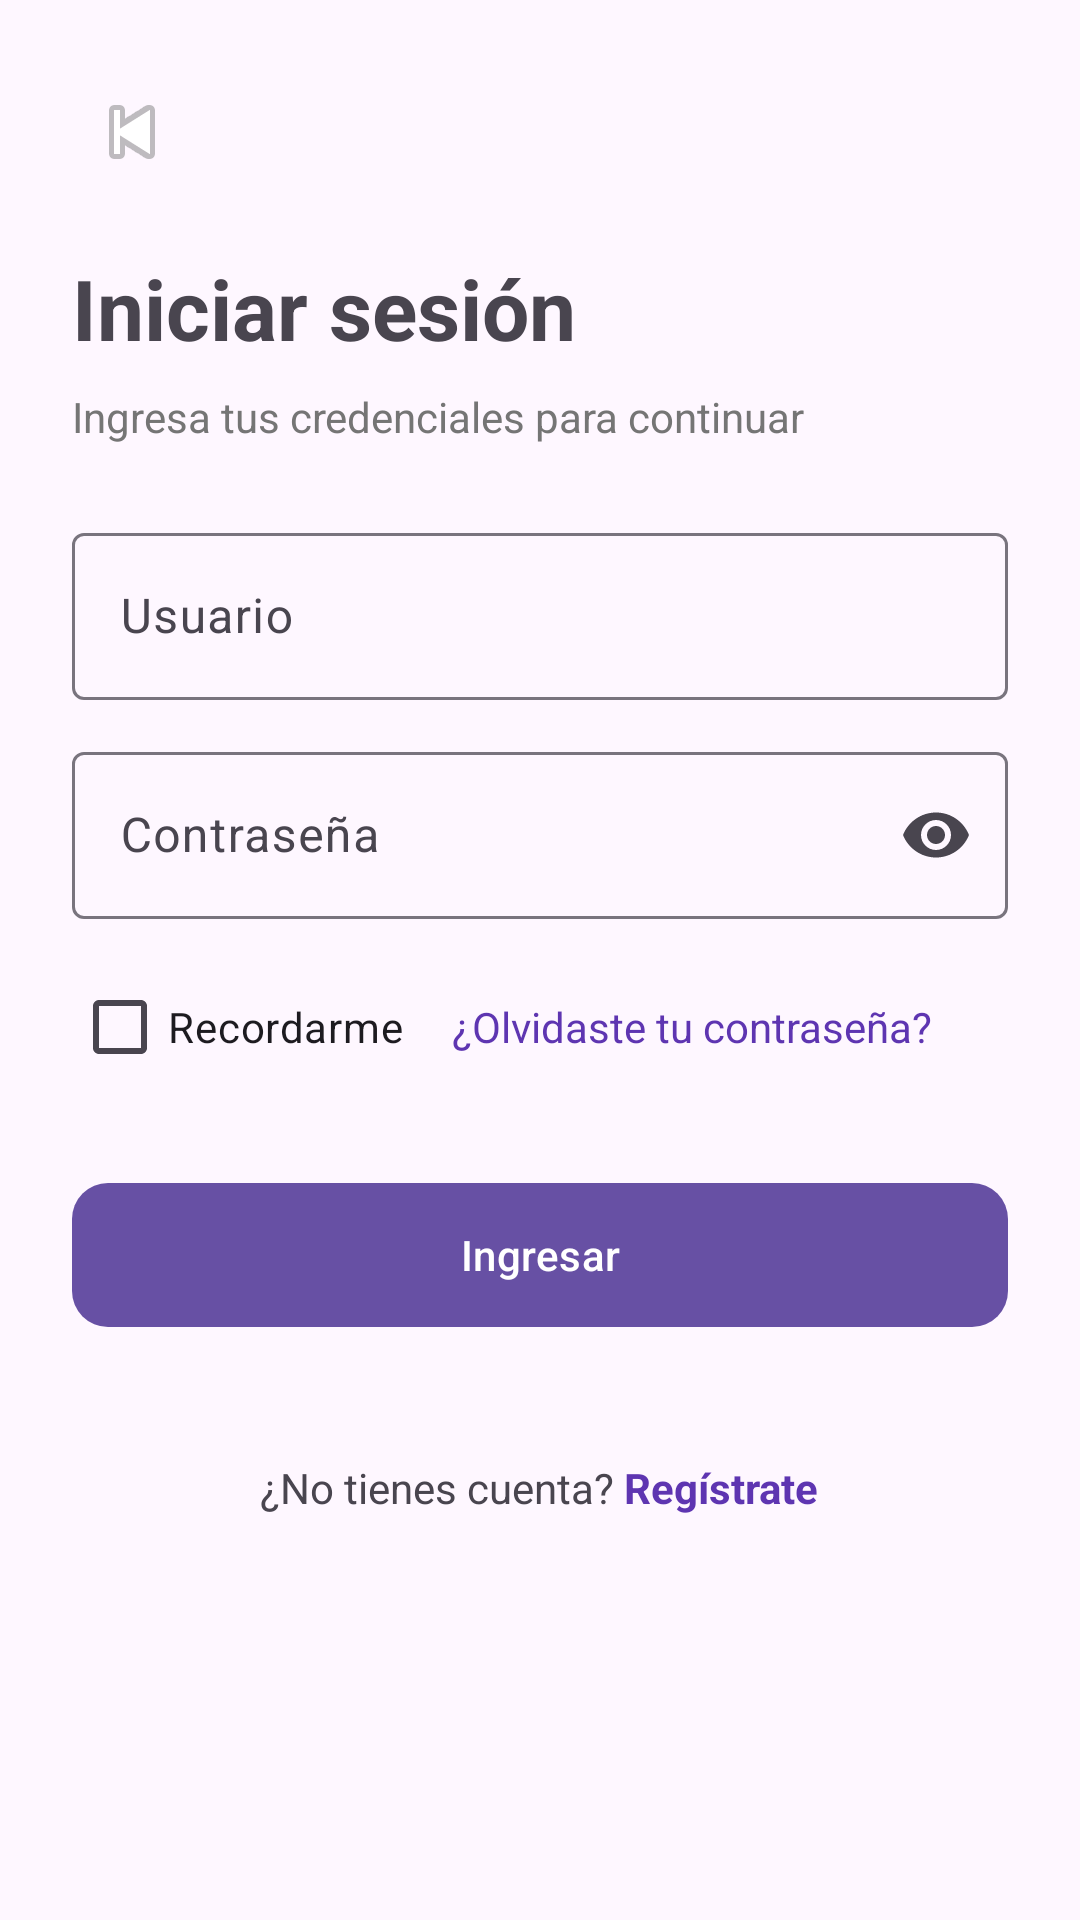

Layout XML and referenced resources for this Android screen:
<!-- AndroidManifest.xml: application theme Theme.Apppruebauno -->
<!-- res/layout/activity_login.xml -->
<?xml version="1.0" encoding="utf-8"?>
<ScrollView xmlns:android="http://schemas.android.com/apk/res/android"
    xmlns:app="http://schemas.android.com/apk/res-auto"
    android:layout_width="match_parent"
    android:layout_height="match_parent">

    <LinearLayout
        android:layout_width="match_parent"
        android:layout_height="wrap_content"
        android:orientation="vertical"
        android:padding="24dp">

        
        <ImageButton
            android:id="@+id/btnBack"
            android:layout_width="40dp"
            android:layout_height="40dp"
            android:background="@android:color/transparent"
            android:src="@android:drawable/ic_media_previous"/>

        
        <TextView
            android:layout_width="wrap_content"
            android:layout_height="wrap_content"
            android:text="Iniciar sesión"
            android:textSize="28sp"
            android:textStyle="bold"
            android:layout_marginTop="20dp"/>

        <TextView
            android:layout_width="wrap_content"
            android:layout_height="wrap_content"
            android:text="Ingresa tus credenciales para continuar"
            android:textSize="14sp"
            android:textColor="#757575"
            android:layout_marginTop="8dp"
            android:layout_marginBottom="24dp"/>

        
        <com.google.android.material.textfield.TextInputLayout
            android:layout_width="match_parent"
            android:layout_height="wrap_content">

            <com.google.android.material.textfield.TextInputEditText
                android:id="@+id/etUsuario"
                android:layout_width="match_parent"
                android:layout_height="wrap_content"
                android:hint="Usuario"/>
        </com.google.android.material.textfield.TextInputLayout>

        
        <com.google.android.material.textfield.TextInputLayout
            android:layout_width="match_parent"
            android:layout_height="wrap_content"
            android:layout_marginTop="12dp"
            app:endIconMode="password_toggle">

            <com.google.android.material.textfield.TextInputEditText
                android:id="@+id/etPassword"
                android:layout_width="match_parent"
                android:layout_height="wrap_content"
                android:hint="Contraseña"
                android:inputType="textPassword"/>

        </com.google.android.material.textfield.TextInputLayout>

        
        <LinearLayout
            android:layout_width="match_parent"
            android:layout_height="wrap_content"
            android:orientation="horizontal"
            android:layout_marginTop="12dp">

            <CheckBox
                android:id="@+id/cbRecordarme"
                android:layout_width="wrap_content"
                android:layout_height="wrap_content"
                android:text="Recordarme"/>

            <TextView
                android:id="@+id/tvOlvidePassword"
                android:layout_width="wrap_content"
                android:layout_height="wrap_content"
                android:text="¿Olvidaste tu contraseña?"
                android:textColor="#5E35B1"
                android:layout_marginStart="16dp"
                android:layout_gravity="center_vertical"/>
        </LinearLayout>

        
        <com.google.android.material.button.MaterialButton
            android:id="@+id/btnLogin"
            android:layout_width="match_parent"
            android:layout_height="56dp"
            android:text="Ingresar"
            android:textAllCaps="false"
            android:layout_marginTop="24dp"
            app:cornerRadius="12dp"/>

        
        <LinearLayout
            android:layout_width="wrap_content"
            android:layout_height="wrap_content"
            android:layout_gravity="center"
            android:layout_marginTop="40dp">

            <TextView
                android:layout_width="wrap_content"
                android:layout_height="wrap_content"
                android:text="¿No tienes cuenta? "/>

            <TextView
                android:id="@+id/tvRegistrar"
                android:layout_width="wrap_content"
                android:layout_height="wrap_content"
                android:text="Regístrate"
                android:textStyle="bold"
                android:textColor="#5E35B1"/>
        </LinearLayout>
        <ImageButton
            android:id="@+id/btnBiometric"
            android:layout_width="60dp"
            android:layout_height="60dp"
            android:src="@drawable/ic_fingerprint"
            android:background="?attr/selectableItemBackgroundBorderless"
            android:visibility="gone" /> 
    </LinearLayout>

</ScrollView>
<!-- resources referenced by this layout -->
<resources>
  <!-- drawable ic_fingerprint: vector/xml drawable (drawable, 2510 chars, omitted) -->
  <style name="Theme.Apppruebauno" parent="Base.Theme.Apppruebauno" />
  <style name="Base.Theme.Apppruebauno" parent="Theme.Material3.DayNight.NoActionBar">
          
          <item name="android:statusBarColor">#FAF8FF</item>
          <item name="android:windowLightStatusBar">true</item>
      </style>
</resources>
